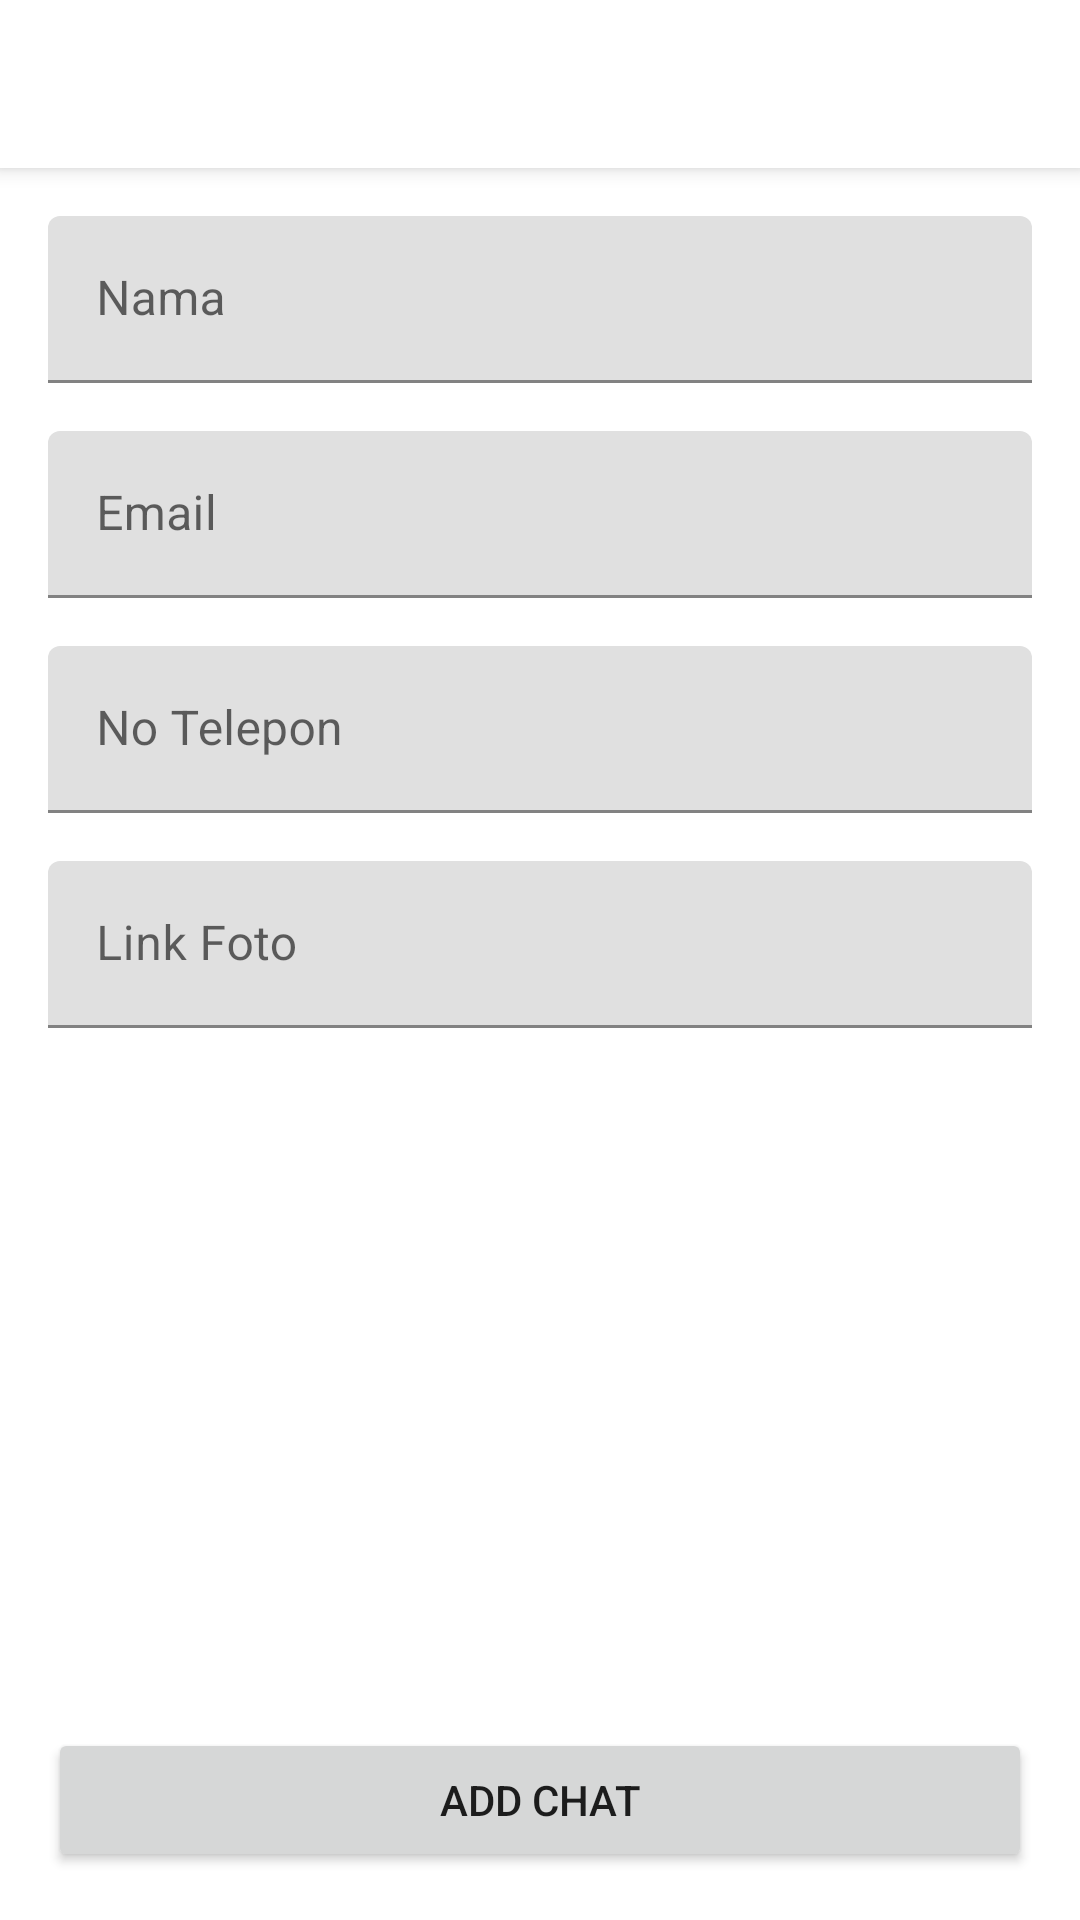

Write the Android layout XML for this screen, with the resource values it uses.
<!-- AndroidManifest.xml: application theme Theme.GojekClone -->
<!-- res/layout/activity_add_user.xml -->
<?xml version="1.0" encoding="utf-8"?>
<androidx.constraintlayout.widget.ConstraintLayout xmlns:android="http://schemas.android.com/apk/res/android"
    xmlns:app="http://schemas.android.com/apk/res-auto"
    xmlns:tools="http://schemas.android.com/tools"
    android:id="@+id/main"
    android:layout_width="match_parent"
    android:layout_height="match_parent"
    tools:context=".ui.fragmentchat.AddUserActivity">

    <androidx.appcompat.widget.Toolbar
        android:id="@+id/appBar"
        android:layout_width="match_parent"
        android:layout_height="?attr/actionBarSize"
        android:background="@color/white"
        android:elevation="4dp"
        android:navigationIcon="@drawable/baseline_arrow_back_24"
        android:paddingStart="16dp"
        android:paddingEnd="16dp"
        android:popupTheme="@style/ThemeOverlay.AppCompat.Light"
        android:theme="@style/ThemeOverlay.AppCompat.ActionBar"
        android:title=""
        app:layout_constraintEnd_toEndOf="parent"
        app:layout_constraintStart_toStartOf="parent"
        app:layout_constraintTop_toTopOf="parent" />

    <com.google.android.material.textfield.TextInputLayout
        android:id="@+id/tl_nama"
        android:layout_width="0dp"
        android:layout_height="wrap_content"
        android:layout_marginStart="16dp"
        android:layout_marginTop="16dp"
        android:layout_marginEnd="16dp"
        app:layout_constraintEnd_toEndOf="parent"
        app:layout_constraintStart_toStartOf="parent"
        app:layout_constraintTop_toBottomOf="@id/appBar">

        <com.google.android.material.textfield.TextInputEditText
            android:id="@+id/et_nama"
            android:layout_width="match_parent"
            android:layout_height="wrap_content"
            android:hint="Nama" />
    </com.google.android.material.textfield.TextInputLayout>

    <com.google.android.material.textfield.TextInputLayout
        android:id="@+id/tl_email"
        android:layout_width="0dp"
        android:layout_height="wrap_content"
        android:layout_marginStart="16dp"
        android:layout_marginTop="16dp"
        android:layout_marginEnd="16dp"
        app:layout_constraintEnd_toEndOf="parent"
        app:layout_constraintStart_toStartOf="parent"
        app:layout_constraintTop_toBottomOf="@+id/tl_nama">

        <com.google.android.material.textfield.TextInputEditText
            android:id="@+id/et_email"
            android:layout_width="match_parent"
            android:layout_height="wrap_content"
            android:hint="Email" />
    </com.google.android.material.textfield.TextInputLayout>


    <com.google.android.material.textfield.TextInputLayout
        android:id="@+id/tl_no_telp"
        android:layout_width="0dp"
        android:layout_height="wrap_content"
        android:layout_marginStart="16dp"
        android:layout_marginTop="16dp"
        android:layout_marginEnd="16dp"
        app:layout_constraintEnd_toEndOf="parent"
        app:layout_constraintStart_toStartOf="parent"
        app:layout_constraintTop_toBottomOf="@+id/tl_email">

        <com.google.android.material.textfield.TextInputEditText
            android:id="@+id/et_no_telp"
            android:layout_width="match_parent"
            android:layout_height="wrap_content"
            android:hint="No Telepon" />
    </com.google.android.material.textfield.TextInputLayout>


    <com.google.android.material.textfield.TextInputLayout
        android:id="@+id/tl_foto"
        android:layout_width="0dp"
        android:layout_height="wrap_content"
        android:layout_marginStart="16dp"
        android:layout_marginTop="16dp"
        android:layout_marginEnd="16dp"
        app:layout_constraintEnd_toEndOf="parent"
        app:layout_constraintStart_toStartOf="parent"
        app:layout_constraintTop_toBottomOf="@+id/tl_no_telp">

        <com.google.android.material.textfield.TextInputEditText
            android:id="@+id/et_foto"
            android:layout_width="match_parent"
            android:layout_height="wrap_content"
            android:hint="Link Foto" />
    </com.google.android.material.textfield.TextInputLayout>

    <Button
        android:id="@+id/btn_add_chat"
        android:layout_width="match_parent"
        android:layout_height="wrap_content"
        android:layout_marginStart="16dp"
        android:layout_marginBottom="16dp"
        android:layout_marginEnd="16dp"
        android:text="Add chat"
        app:layout_constraintBottom_toBottomOf="parent"
        app:layout_constraintEnd_toEndOf="parent"
        app:layout_constraintStart_toStartOf="parent" />

</androidx.constraintlayout.widget.ConstraintLayout>
<!-- resources referenced by this layout -->
<resources>
  <color name="white">#FFFFFFFF</color>
  <style name="Theme.GojekClone" parent="Theme.MaterialComponents.DayNight.NoActionBar">
          
          <item name="colorPrimary">@color/green</item>
          <item name="colorPrimaryVariant">@color/white</item>
          <item name="colorOnPrimary">@color/white</item>
          
          <item name="colorSecondary">@color/red</item>
          <item name="colorSecondaryVariant">@color/red</item>
          <item name="colorOnSecondary">@color/black</item>
          
          <item name="android:statusBarColor">?attr/colorPrimaryVariant</item>
          
      </style>
  <color name="green">#00AA13</color>
  <color name="red">#EE2737</color>
  <color name="black">#FF000000</color>
</resources>
